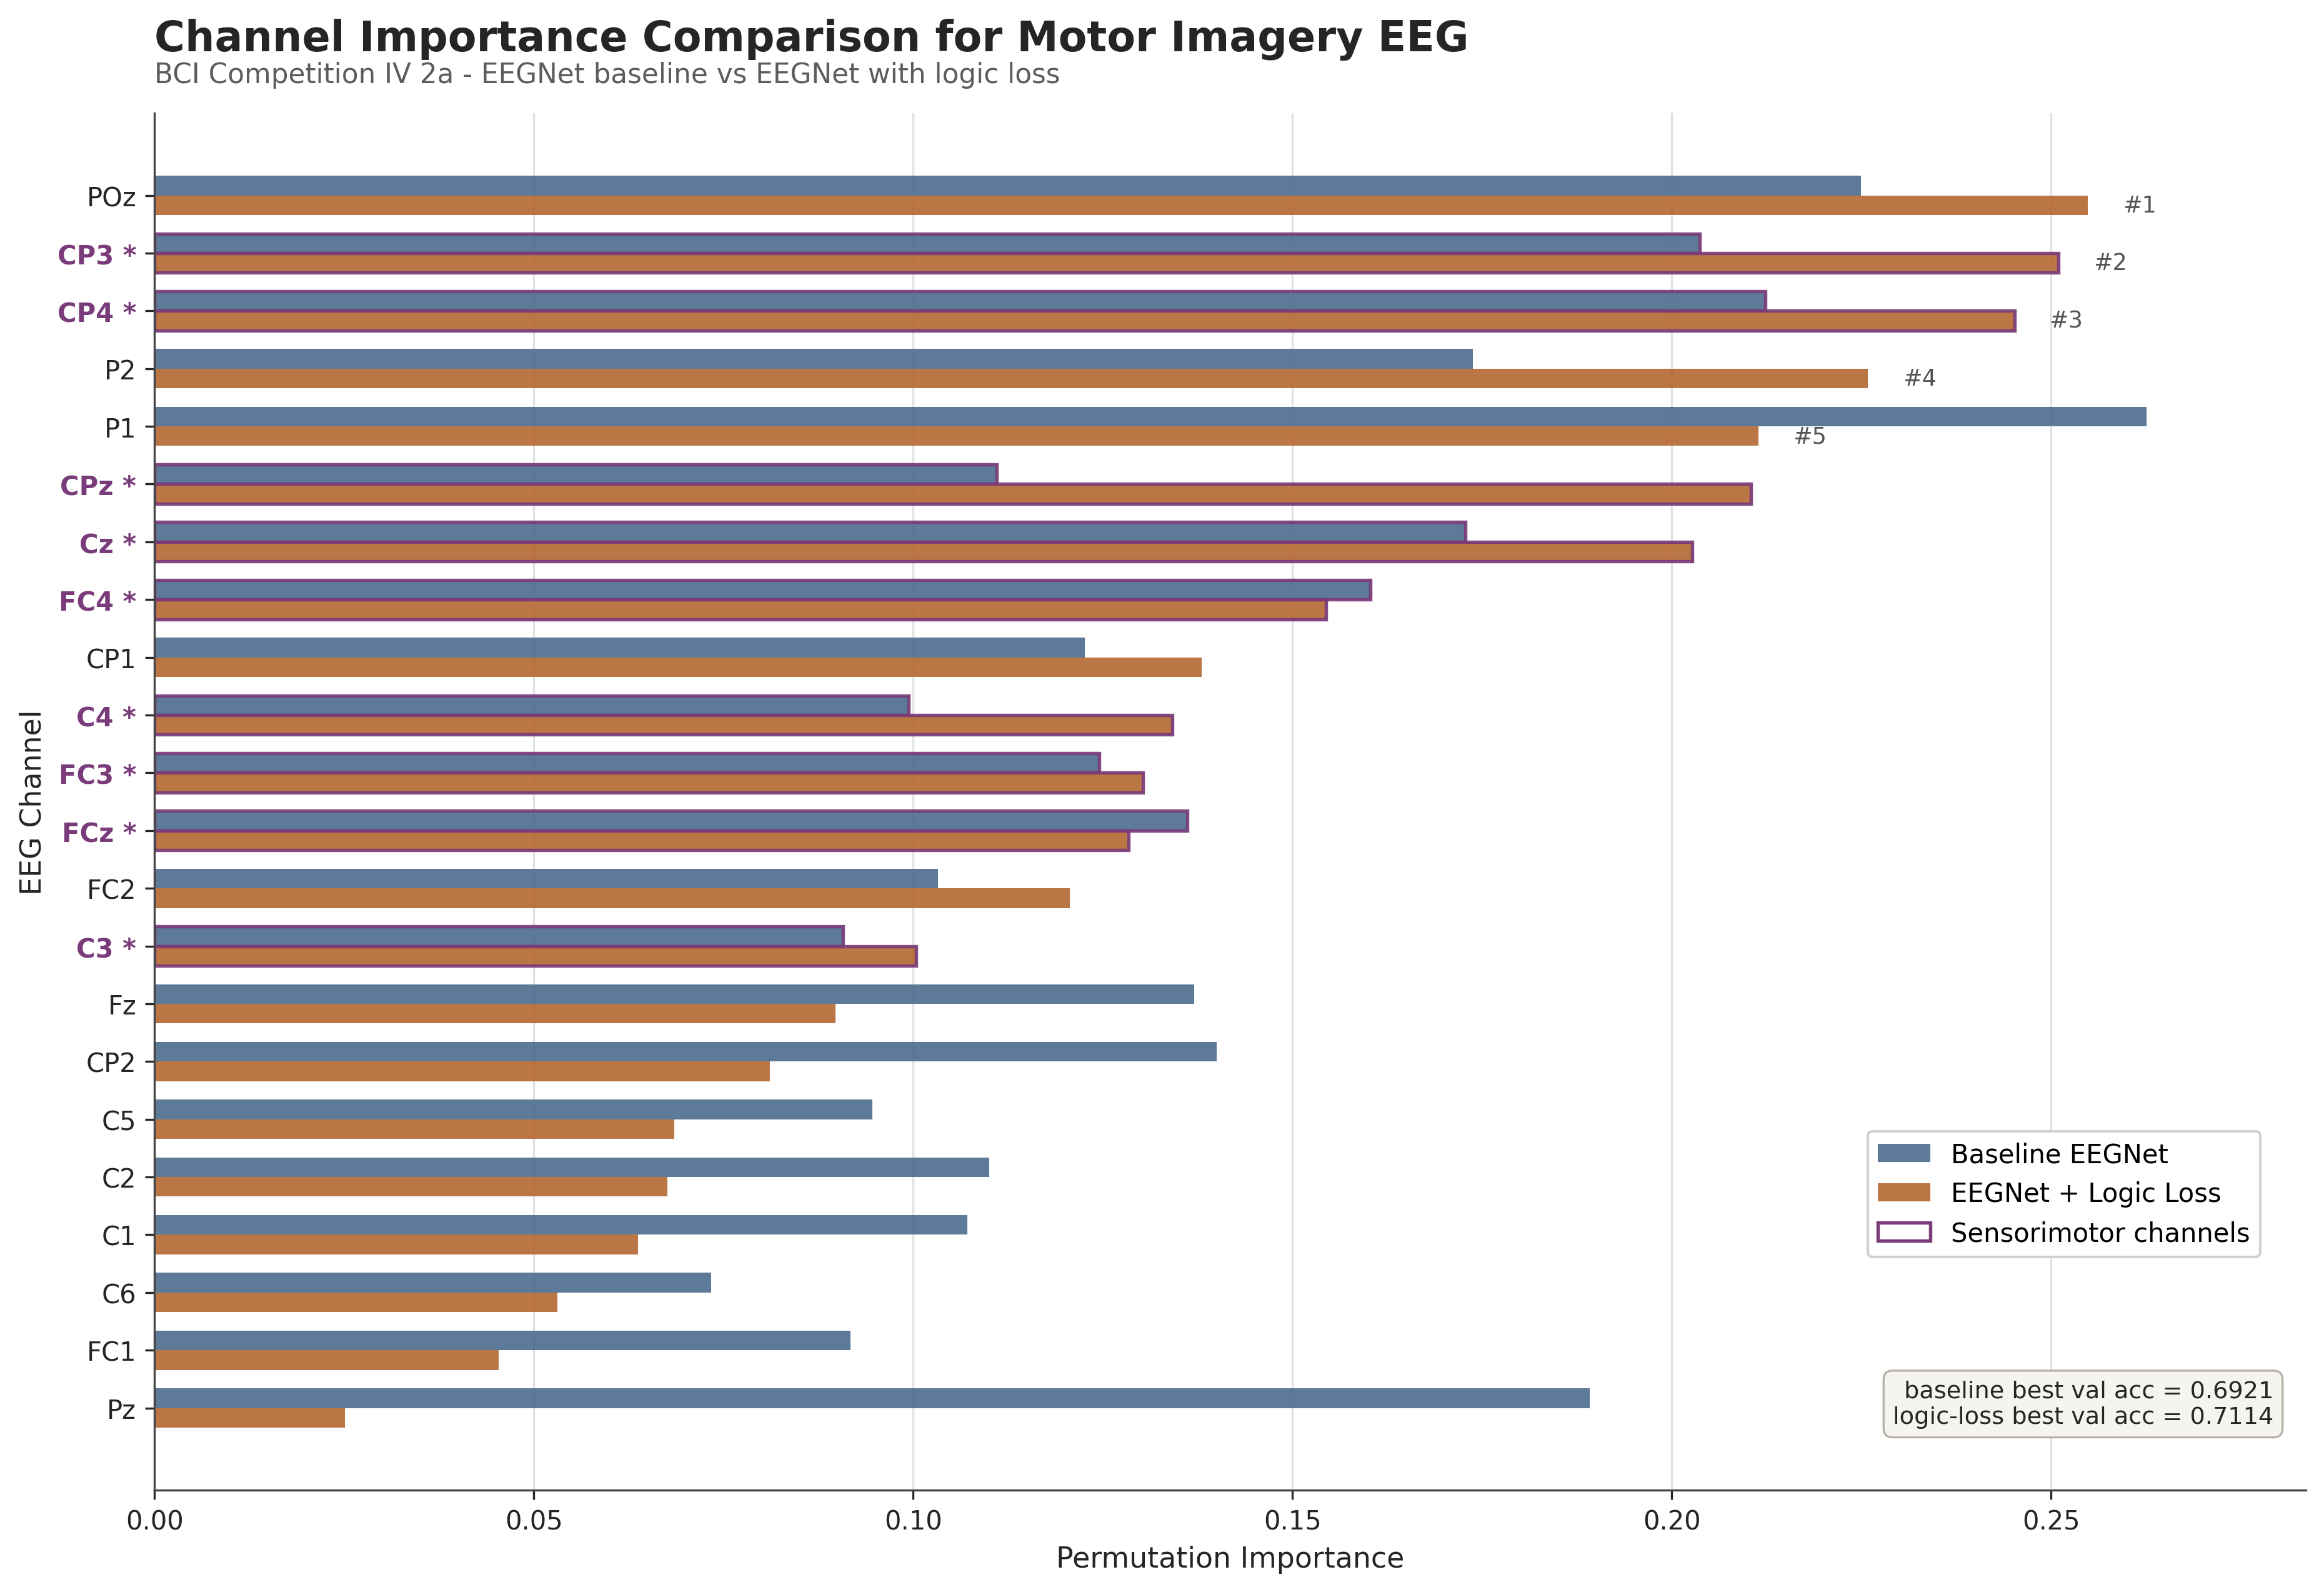

The data file committed next to this chart (first rows):
channel_index, channel_name, importance_baseline, importance_logic, delta_importance
18, P1, 0.2625, 0.2114, -0.05116
21, POz, 0.2249, 0.2548, 0.02992
17, CP4, 0.2124, 0.2452, 0.03282
13, CP3, 0.2037, 0.251, 0.0473
19, Pz, 0.1892, 0.0251, -0.1641
20, P2, 0.1737, 0.2259, 0.05212
9, Cz, 0.1728, 0.2027, 0.02992
5, FC4, 0.1602, 0.1544, -0.005792
16, CP2, 0.14, 0.08108, -0.05888
0, Fz, 0.1371, 0.08977, -0.0473
3, FCz, 0.1361, 0.1284, -0.007722
1, FC3, 0.1245, 0.1303, 0.005792
14, CP1, 0.1226, 0.138, 0.01544
15, CPz, 0.111, 0.2104, 0.09942
10, C2, 0.11, 0.06757, -0.04247
8, C1, 0.1071, 0.06371, -0.04344
4, FC2, 0.1033, 0.1207, 0.01737
11, C4, 0.09942, 0.1342, 0.03475
6, C5, 0.09459, 0.06853, -0.02606
2, FC1, 0.0917, 0.04537, -0.04633
7, C3, 0.09073, 0.1004, 0.009653
12, C6, 0.07336, 0.05309, -0.02027
